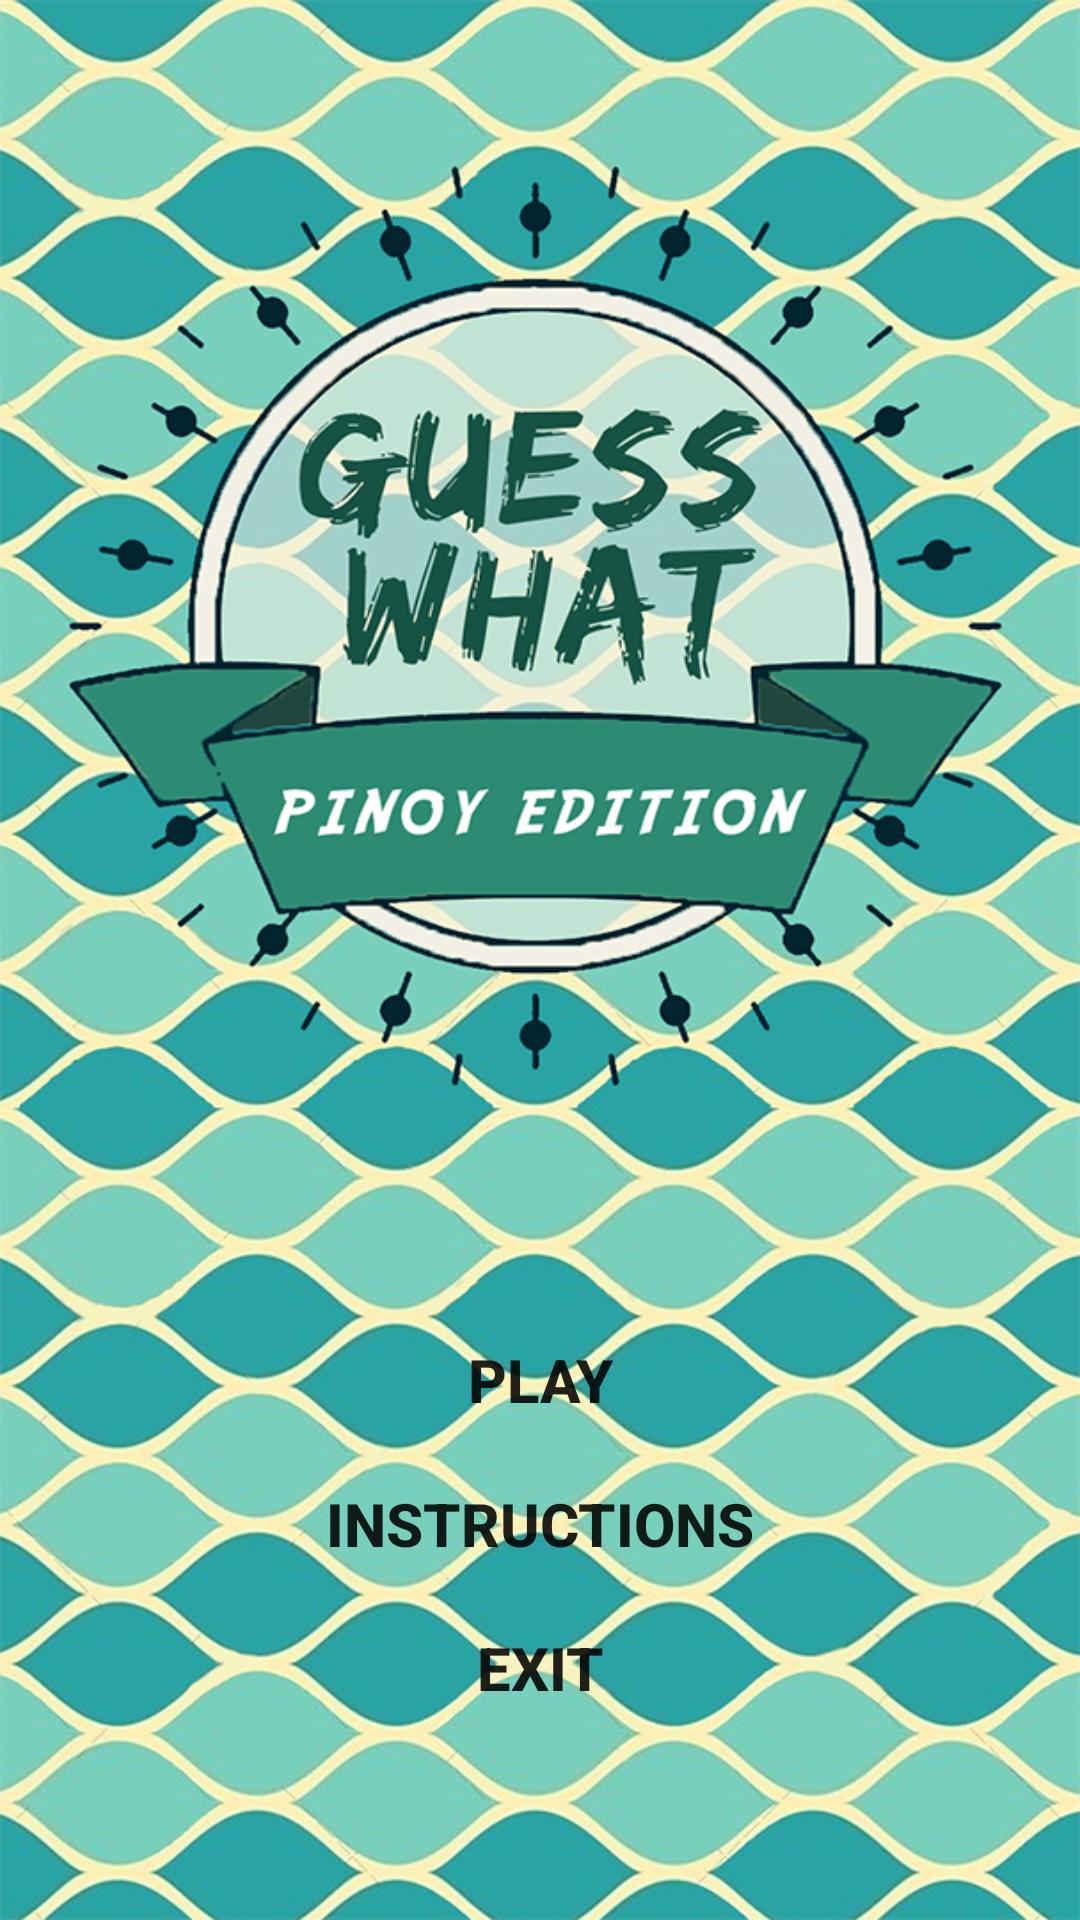

This screen was rendered from an Android layout file. Write that file and the resources it references.
<!-- AndroidManifest.xml: application theme AppTheme -->
<!-- res/layout/activity_main.xml -->
<?xml version="1.0" encoding="utf-8"?>

<RelativeLayout xmlns:android="http://schemas.android.com/apk/res/android"
    xmlns:tools="http://schemas.android.com/tools"
    android:id="@+id/activity_main"
    android:layout_width="match_parent"
    android:layout_height="match_parent"
    android:paddingBottom="@dimen/activity_vertical_margin"
    android:paddingLeft="@dimen/activity_horizontal_margin"
    android:paddingRight="@dimen/activity_horizontal_margin"
    android:paddingTop="@dimen/activity_vertical_margin"
    android:background="@drawable/bg1"
    tools:context="com.example.romel.a191project.MainActivity">

    <LinearLayout
        android:orientation="vertical"
        android:layout_width="match_parent"
        android:layout_height="wrap_content"
        android:layout_marginBottom="12dp"
        android:layout_alignParentBottom="true"
        android:layout_alignParentLeft="true"
        android:layout_alignParentStart="true">

        <Button
            android:text="Play"
            android:layout_width="match_parent"
            android:layout_height="wrap_content"
            android:id="@+id/play"
            style="@android:style/Widget.DeviceDefault.Button.Borderless"
            android:elevation="0dp"
            android:onClick="play"
            android:layout_above="@+id/ins"
            android:layout_centerHorizontal="true"
            android:textSize="20sp"
            android:textStyle="normal|bold" />

        <Button
            android:text="Instructions"
            android:layout_width="match_parent"
            android:layout_height="wrap_content"
            android:id="@+id/ins"
            android:onClick="instruction"
            style="@android:style/Widget.DeviceDefault.Button.Borderless"
            android:textStyle="normal|bold"
            android:textSize="20sp"
            android:layout_above="@+id/exit"
            android:layout_centerHorizontal="true" />

        <Button
            android:text="exit"
            android:layout_width="match_parent"
            android:layout_height="wrap_content"
            android:id="@+id/exit"
            android:onClick="exit"
            style="@style/Widget.AppCompat.Button.Borderless"
            android:layout_marginBottom="48dp"
            android:textStyle="normal|bold"
            android:textSize="20sp"
            android:layout_alignParentBottom="true"
            android:layout_alignLeft="@+id/play"
            android:layout_alignStart="@+id/play" />
    </LinearLayout>

</RelativeLayout>
<!-- resources referenced by this layout -->
<resources>
  <!-- drawable bg1: png bitmap (drawable, 973691 bytes) -->
  <style name="AppTheme" parent="Theme.AppCompat.Light.DarkActionBar">
          
          <item name="colorPrimary">@color/colorPrimary</item>
          <item name="colorPrimaryDark">@color/colorPrimaryDark</item>
          <item name="colorAccent">@color/colorAccent</item>
          
          <item name="windowNoTitle">true</item>
          <item name="windowActionBar">false</item>
      </style>
  <color name="colorPrimary">#3F51B5</color>
  <color name="colorPrimaryDark">#303F9F</color>
  <color name="colorAccent">#FF4081</color>
</resources>
